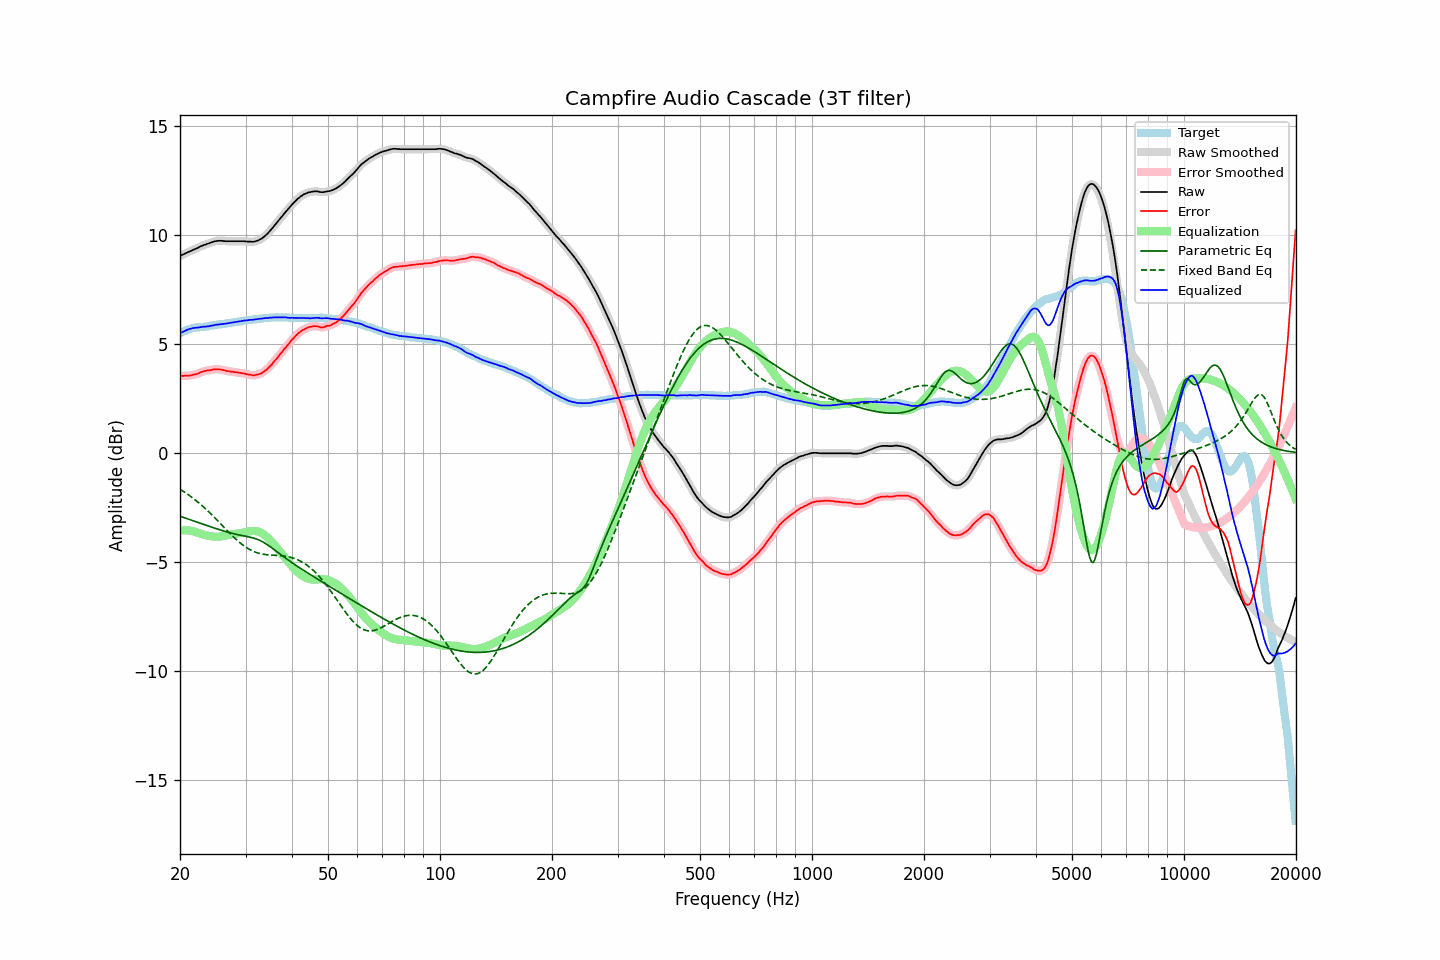

Source data for this figure (header and first rows):
frequency, raw, error, smoothed, error_smoothed, equalization, parametric_eq, fixed_band_eq, equalized_raw, equalized_smoothed, target
20.00, 9.04, 3.55, 9.04, 3.55, -3.55, -2.90, -1.66, 5.49, 5.49, 5.49
20.20, 9.08, 3.55, 9.08, 3.54, -3.54, -2.92, -1.71, 5.53, 5.53, 5.53
20.40, 9.11, 3.54, 9.11, 3.54, -3.54, -2.95, -1.75, 5.57, 5.57, 5.57
20.61, 9.15, 3.56, 9.15, 3.55, -3.54, -2.98, -1.80, 5.61, 5.61, 5.59
20.81, 9.18, 3.55, 9.18, 3.55, -3.54, -3.00, -1.85, 5.63, 5.64, 5.63
21.02, 9.22, 3.55, 9.22, 3.55, -3.55, -3.03, -1.90, 5.67, 5.67, 5.67
21.23, 9.25, 3.56, 9.25, 3.55, -3.56, -3.05, -1.96, 5.69, 5.69, 5.69
21.44, 9.28, 3.57, 9.28, 3.57, -3.57, -3.08, -2.01, 5.71, 5.71, 5.71
21.66, 9.32, 3.59, 9.32, 3.59, -3.59, -3.10, -2.07, 5.73, 5.73, 5.73
21.87, 9.35, 3.61, 9.35, 3.60, -3.60, -3.13, -2.12, 5.74, 5.74, 5.74
22.09, 9.38, 3.62, 9.38, 3.62, -3.63, -3.16, -2.18, 5.75, 5.75, 5.76
22.31, 9.41, 3.64, 9.41, 3.64, -3.65, -3.18, -2.24, 5.76, 5.76, 5.77
22.54, 9.45, 3.68, 9.45, 3.67, -3.68, -3.21, -2.30, 5.77, 5.77, 5.77
22.76, 9.49, 3.71, 9.49, 3.71, -3.70, -3.23, -2.37, 5.79, 5.78, 5.78
22.99, 9.52, 3.74, 9.52, 3.74, -3.73, -3.26, -2.43, 5.79, 5.79, 5.78
23.22, 9.55, 3.76, 9.55, 3.76, -3.75, -3.28, -2.50, 5.80, 5.80, 5.79
23.45, 9.57, 3.77, 9.57, 3.77, -3.77, -3.31, -2.57, 5.80, 5.80, 5.80
23.69, 9.60, 3.79, 9.60, 3.78, -3.79, -3.33, -2.63, 5.81, 5.81, 5.81
23.92, 9.62, 3.79, 9.62, 3.79, -3.80, -3.36, -2.70, 5.82, 5.82, 5.83
24.16, 9.65, 3.80, 9.65, 3.81, -3.82, -3.38, -2.78, 5.83, 5.83, 5.85
24.40, 9.68, 3.82, 9.68, 3.82, -3.83, -3.41, -2.85, 5.85, 5.85, 5.86
24.65, 9.70, 3.84, 9.70, 3.84, -3.83, -3.43, -2.92, 5.87, 5.87, 5.86
24.89, 9.72, 3.84, 9.72, 3.84, -3.84, -3.46, -3.00, 5.88, 5.88, 5.88
25.14, 9.73, 3.84, 9.73, 3.85, -3.84, -3.48, -3.07, 5.89, 5.89, 5.89
25.39, 9.74, 3.84, 9.74, 3.84, -3.84, -3.50, -3.15, 5.90, 5.90, 5.90
25.65, 9.74, 3.83, 9.74, 3.83, -3.83, -3.53, -3.23, 5.91, 5.91, 5.90
25.91, 9.74, 3.82, 9.74, 3.82, -3.82, -3.55, -3.30, 5.92, 5.92, 5.91
26.16, 9.73, 3.80, 9.73, 3.80, -3.81, -3.57, -3.38, 5.92, 5.92, 5.92
26.43, 9.72, 3.79, 9.72, 3.79, -3.79, -3.59, -3.46, 5.93, 5.93, 5.93
26.69, 9.72, 3.77, 9.72, 3.77, -3.78, -3.62, -3.53, 5.94, 5.94, 5.95
26.96, 9.72, 3.76, 9.72, 3.76, -3.76, -3.64, -3.61, 5.96, 5.96, 5.96
27.23, 9.72, 3.75, 9.72, 3.74, -3.75, -3.66, -3.68, 5.97, 5.97, 5.97
27.50, 9.72, 3.73, 9.72, 3.73, -3.73, -3.68, -3.76, 5.98, 5.98, 5.99
27.77, 9.72, 3.73, 9.72, 3.72, -3.72, -3.69, -3.83, 5.99, 5.99, 5.99
28.05, 9.72, 3.71, 9.72, 3.71, -3.71, -3.71, -3.90, 6.00, 6.00, 6.01
28.33, 9.72, 3.71, 9.72, 3.71, -3.70, -3.73, -3.97, 6.01, 6.01, 6.01
28.62, 9.72, 3.69, 9.72, 3.69, -3.69, -3.75, -4.03, 6.03, 6.03, 6.03
28.90, 9.72, 3.68, 9.72, 3.68, -3.68, -3.76, -4.10, 6.04, 6.04, 6.04
29.19, 9.72, 3.67, 9.72, 3.67, -3.67, -3.78, -4.16, 6.05, 6.05, 6.05
29.48, 9.72, 3.65, 9.72, 3.66, -3.65, -3.79, -4.22, 6.06, 6.06, 6.06
29.78, 9.72, 3.65, 9.71, 3.64, -3.64, -3.81, -4.27, 6.08, 6.08, 6.07
30.08, 9.71, 3.63, 9.71, 3.63, -3.62, -3.82, -4.32, 6.09, 6.09, 6.08
30.38, 9.70, 3.61, 9.70, 3.61, -3.61, -3.84, -4.37, 6.09, 6.10, 6.09
30.68, 9.70, 3.60, 9.70, 3.60, -3.59, -3.85, -4.41, 6.10, 6.10, 6.10
30.99, 9.70, 3.59, 9.69, 3.58, -3.58, -3.87, -4.45, 6.11, 6.11, 6.11
31.30, 9.69, 3.57, 9.69, 3.57, -3.58, -3.89, -4.49, 6.11, 6.12, 6.12
31.61, 9.70, 3.56, 9.70, 3.57, -3.58, -3.91, -4.52, 6.12, 6.12, 6.14
31.93, 9.72, 3.58, 9.71, 3.58, -3.58, -3.93, -4.55, 6.14, 6.13, 6.14
32.24, 9.74, 3.59, 9.74, 3.59, -3.59, -3.96, -4.58, 6.15, 6.15, 6.14
32.57, 9.77, 3.62, 9.77, 3.62, -3.61, -3.99, -4.60, 6.15, 6.15, 6.15
32.89, 9.81, 3.64, 9.81, 3.64, -3.64, -4.02, -4.62, 6.17, 6.16, 6.17
33.22, 9.85, 3.68, 9.85, 3.68, -3.68, -4.06, -4.63, 6.17, 6.17, 6.17
33.55, 9.91, 3.72, 9.91, 3.72, -3.73, -4.10, -4.65, 6.18, 6.18, 6.19
33.89, 9.97, 3.78, 9.97, 3.78, -3.78, -4.14, -4.66, 6.19, 6.19, 6.19
34.23, 10.04, 3.83, 10.04, 3.84, -3.84, -4.19, -4.67, 6.20, 6.20, 6.20
34.57, 10.11, 3.91, 10.11, 3.91, -3.91, -4.24, -4.67, 6.20, 6.20, 6.20
34.92, 10.20, 3.99, 10.19, 3.98, -3.98, -4.29, -4.68, 6.21, 6.21, 6.21
35.27, 10.28, 4.06, 10.28, 4.07, -4.06, -4.35, -4.68, 6.21, 6.22, 6.22
35.62, 10.37, 4.15, 10.37, 4.15, -4.15, -4.40, -4.69, 6.22, 6.22, 6.22
35.97, 10.46, 4.24, 10.46, 4.23, -4.23, -4.46, -4.69, 6.23, 6.22, 6.21
... 635 more rows
